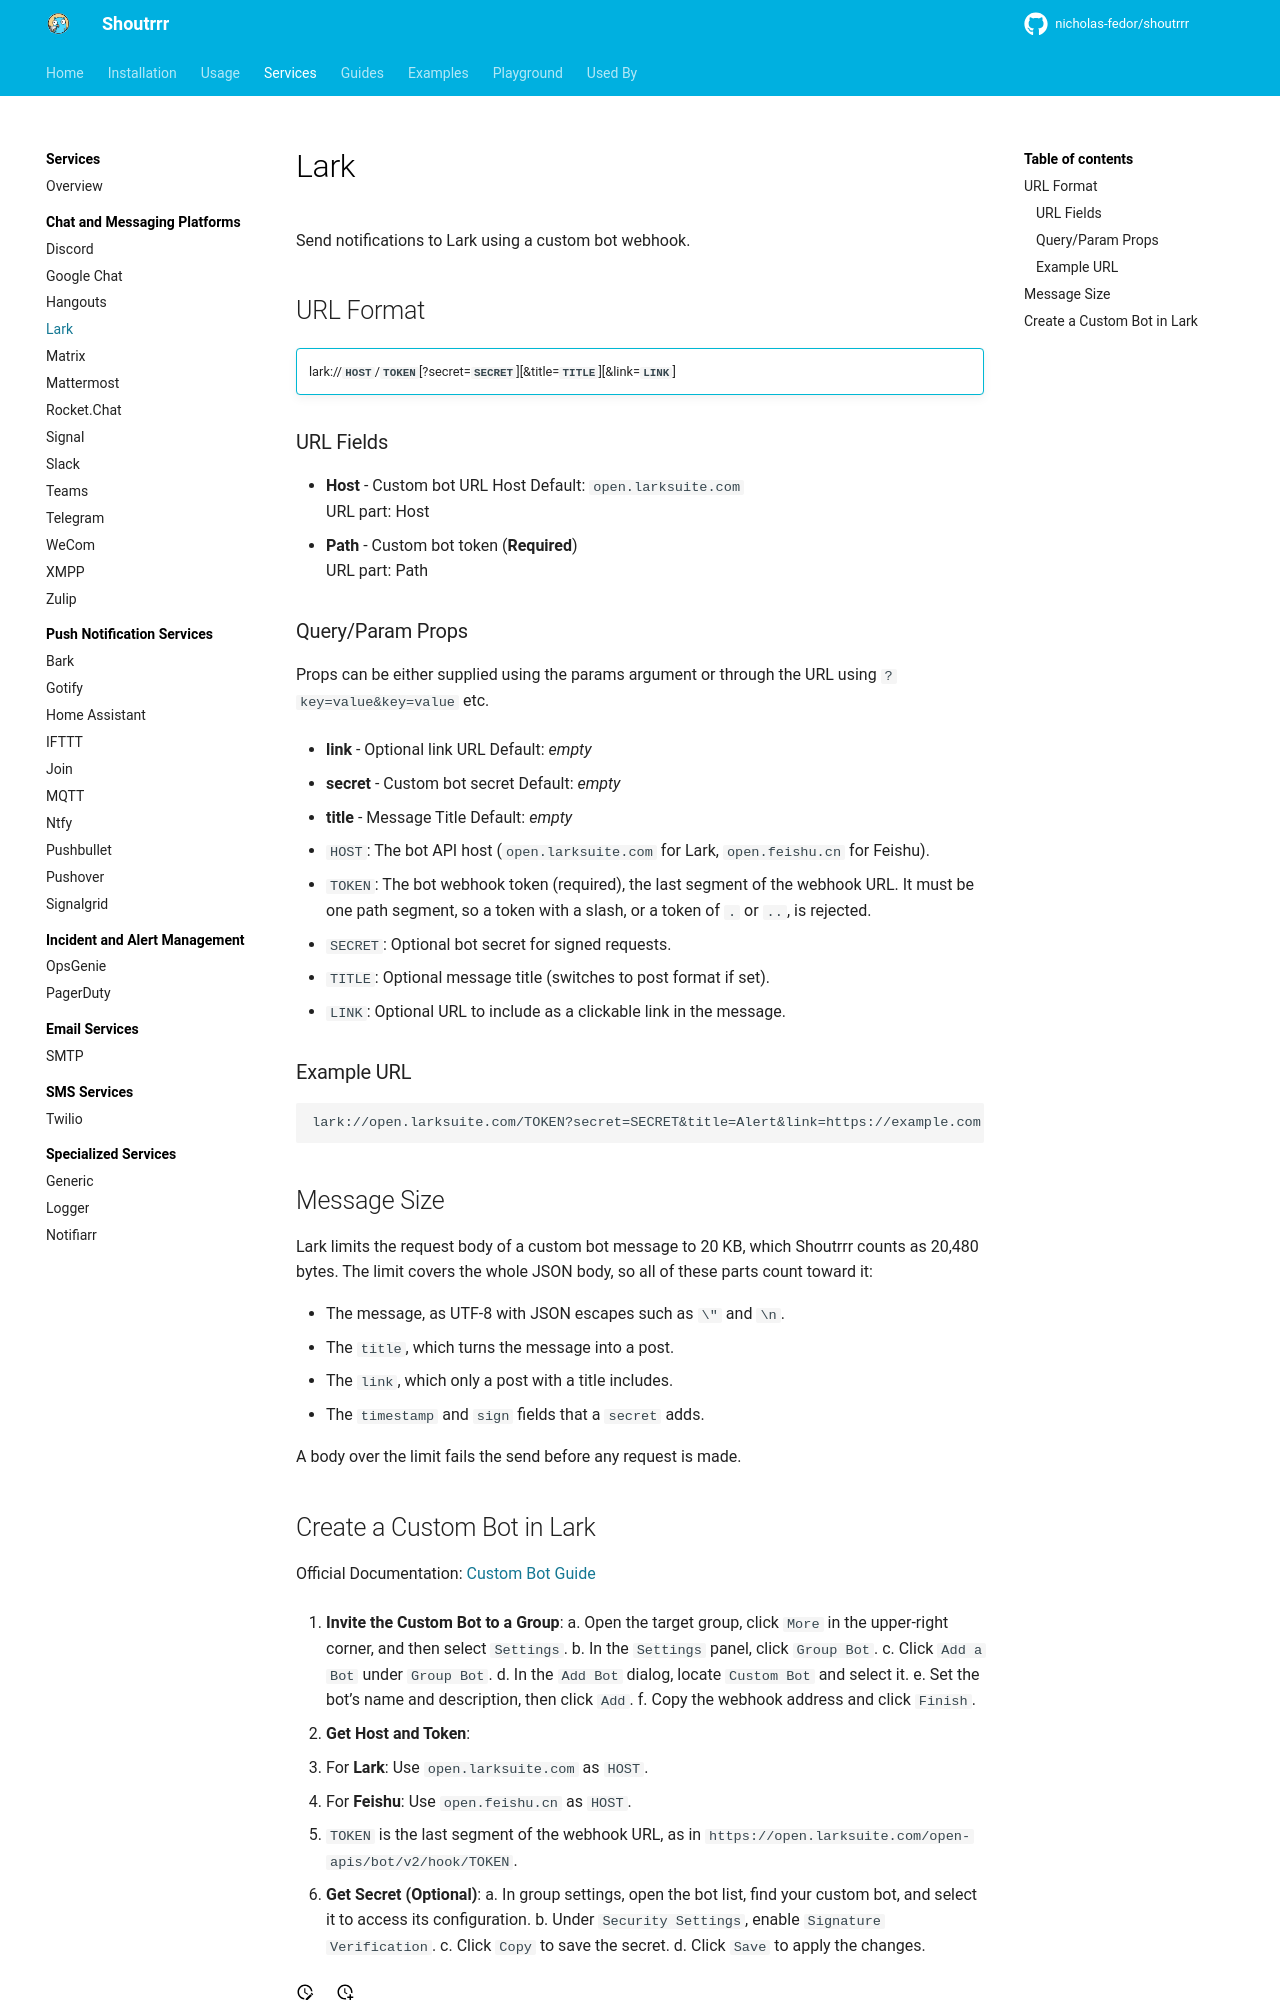

repository: nicholas-fedor/shoutrrr · page: v0.25.1/services/chat/lark/index.html · generator: mkdocs

# Lark

Send notifications to Lark using a custom bot webhook.

## URL Format

!!! info ""
    lark://__`HOST`__/__`TOKEN`__[?secret=__`SECRET`__][&title=__`TITLE`__][&link=__`LINK`__]

--8<-- "docs/services/chat/lark/config.md"

- `HOST`: The bot API host (`open.larksuite.com` for Lark, `open.feishu.cn` for Feishu).
- `TOKEN`: The bot webhook token (required), the last segment of the webhook URL. It must be one path segment, so a token with a slash, or a token of `.` or `..`, is rejected.
- `SECRET`: Optional bot secret for signed requests.
- `TITLE`: Optional message title (switches to post format if set).
- `LINK`: Optional URL to include as a clickable link in the message.

### Example URL

```url
lark://open.larksuite.com/TOKEN?secret=SECRET&title=Alert&link=https://example.com
```

## Message Size

Lark limits the request body of a custom bot message to 20 KB, which Shoutrrr counts as 20,480 bytes.
The limit covers the whole JSON body, so all of these parts count toward it:

- The message, as UTF-8 with JSON escapes such as `\"` and `\n`.
- The `title`, which turns the message into a post.
- The `link`, which only a post with a title includes.
- The `timestamp` and `sign` fields that a `secret` adds.

A body over the limit fails the send before any request is made.
